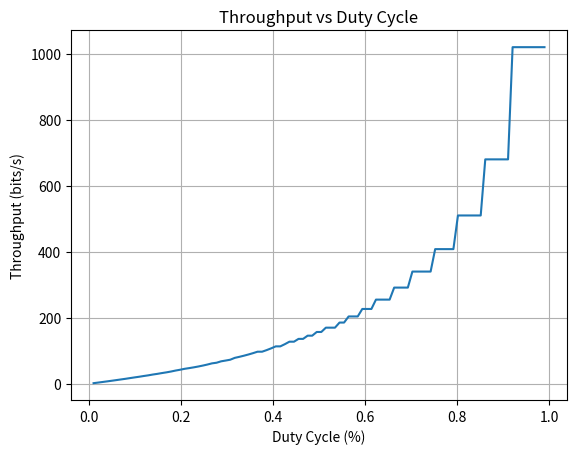

This figure's Python source: (Note: this script raises an exception after producing the figure.)
"""
Write a script to simulate LoRa packet transmissions under different duty cycle constraints.
The script should:
- Send a packet (calculate time-on-air for a few examples).
- Wait for the required off-time before sending the next packet.
- Measure effective throughput over time.

Hint:
For a 1% duty cycle, if the packet duration is 1s, the device must wait 99s before the next transmission.

Expected Outcome:
A graph showing data rate vs. duty cycle.
"""

from dataclasses import dataclass
import numpy as np
import matplotlib.pylab as plt


@dataclass
class LoRaModulation:
    transmission_power: float  # dBm
    carrier_frequency: int  # Hz
    bandwidth: int  # Hz
    spreading_factor: int  # [6-12]
    coding_rate: int  # [0-4] where 0 = 4/5 1= 4/6 etc.

    @property
    def rate_symbol(self) -> float:
        return self.bandwidth / 2**self.spreading_factor  # symbol/sec

    @property
    def rate_payload(self) -> float:
        return (self.spreading_factor * (4 / (4 + self.coding_rate))) / (
            (2**self.spreading_factor) / self.bandwidth
        )  # bits/sec


@dataclass
class LoRaFrame(LoRaModulation):
    n_preamble: int  # [6-65535]
    n_payload: int  # [1-255] Bytes inclusive header and CRC

    @property
    def time_preamble(self) -> float:
        return self.n_preamble / self.rate_symbol  # sec

    @property
    def time_payload(self) -> float:
        return self.n_payload * 8 / self.rate_payload  # sec

    @property
    def air_time(self) -> float:
        return self.time_preamble + self.time_payload  # sec


class LoRaNode:
    def __init__(
        self,
        lora_frame: LoRaFrame,
        allowed_duty_cycle: float,  # in %
        simulation_time: int,  # sec
    ):
        self.lora_frame = lora_frame
        self.allowed_duty_cycle = allowed_duty_cycle
        self.simulation_time = simulation_time
        self.idle_time: float = 0
        self.bytes_transmitted: int = 0

    def simulate(self) -> None:
        air_time = self.lora_frame.air_time
        off_time = air_time / self.allowed_duty_cycle - air_time

        if air_time > self.simulation_time:
            raise ValueError("Not enough time to send one frame")

        for sec in range(self.simulation_time):
            if self.idle_time <= 0:
                # Send a packet
                self.bytes_transmitted += self.lora_frame.n_payload
                self.idle_time = off_time
                continue

            self.idle_time -= 1

    @property
    def throughput(self) -> float:
        return self.bytes_transmitted / self.simulation_time  # bytes per second


def main():
    frame = LoRaFrame(
        transmission_power=14.0,  # Not needed for the simulation
        carrier_frequency=868_000_000,  # Not needed for the simulation
        bandwidth=125_000,  # Hz
        spreading_factor=12,  # [6-12]
        coding_rate=4,  # [0-4]
        n_preamble=8 + 4.25,  # 4.25 comes from radio, 8 is fine (symbols)
        n_payload=255,  # [0-255] bytes
    )

    duty_cycles = np.linspace(0.01, 0.99, 100)  # in percentage
    simulation_time: int = 3_600 * 24  # One day in sec
    throughputs = []

    for duty_cycle in duty_cycles:
        node = LoRaNode(
            lora_frame=frame,
            allowed_duty_cycle=duty_cycle,
            simulation_time=simulation_time,
        )
        node.simulate()
        throughputs.append(node.throughput * 8)  # from byte to bits

    # Plot throughput vs duty cycle
    plt.plot(duty_cycles, throughputs)
    plt.title("Throughput vs Duty Cycle")
    plt.xlabel("Duty Cycle (%)")
    plt.ylabel("Throughput (bits/s)")
    plt.grid(True)
    plt.savefig("4/throughput_vs_duty_cycle.png")


if __name__ == "__main__":
    main()
